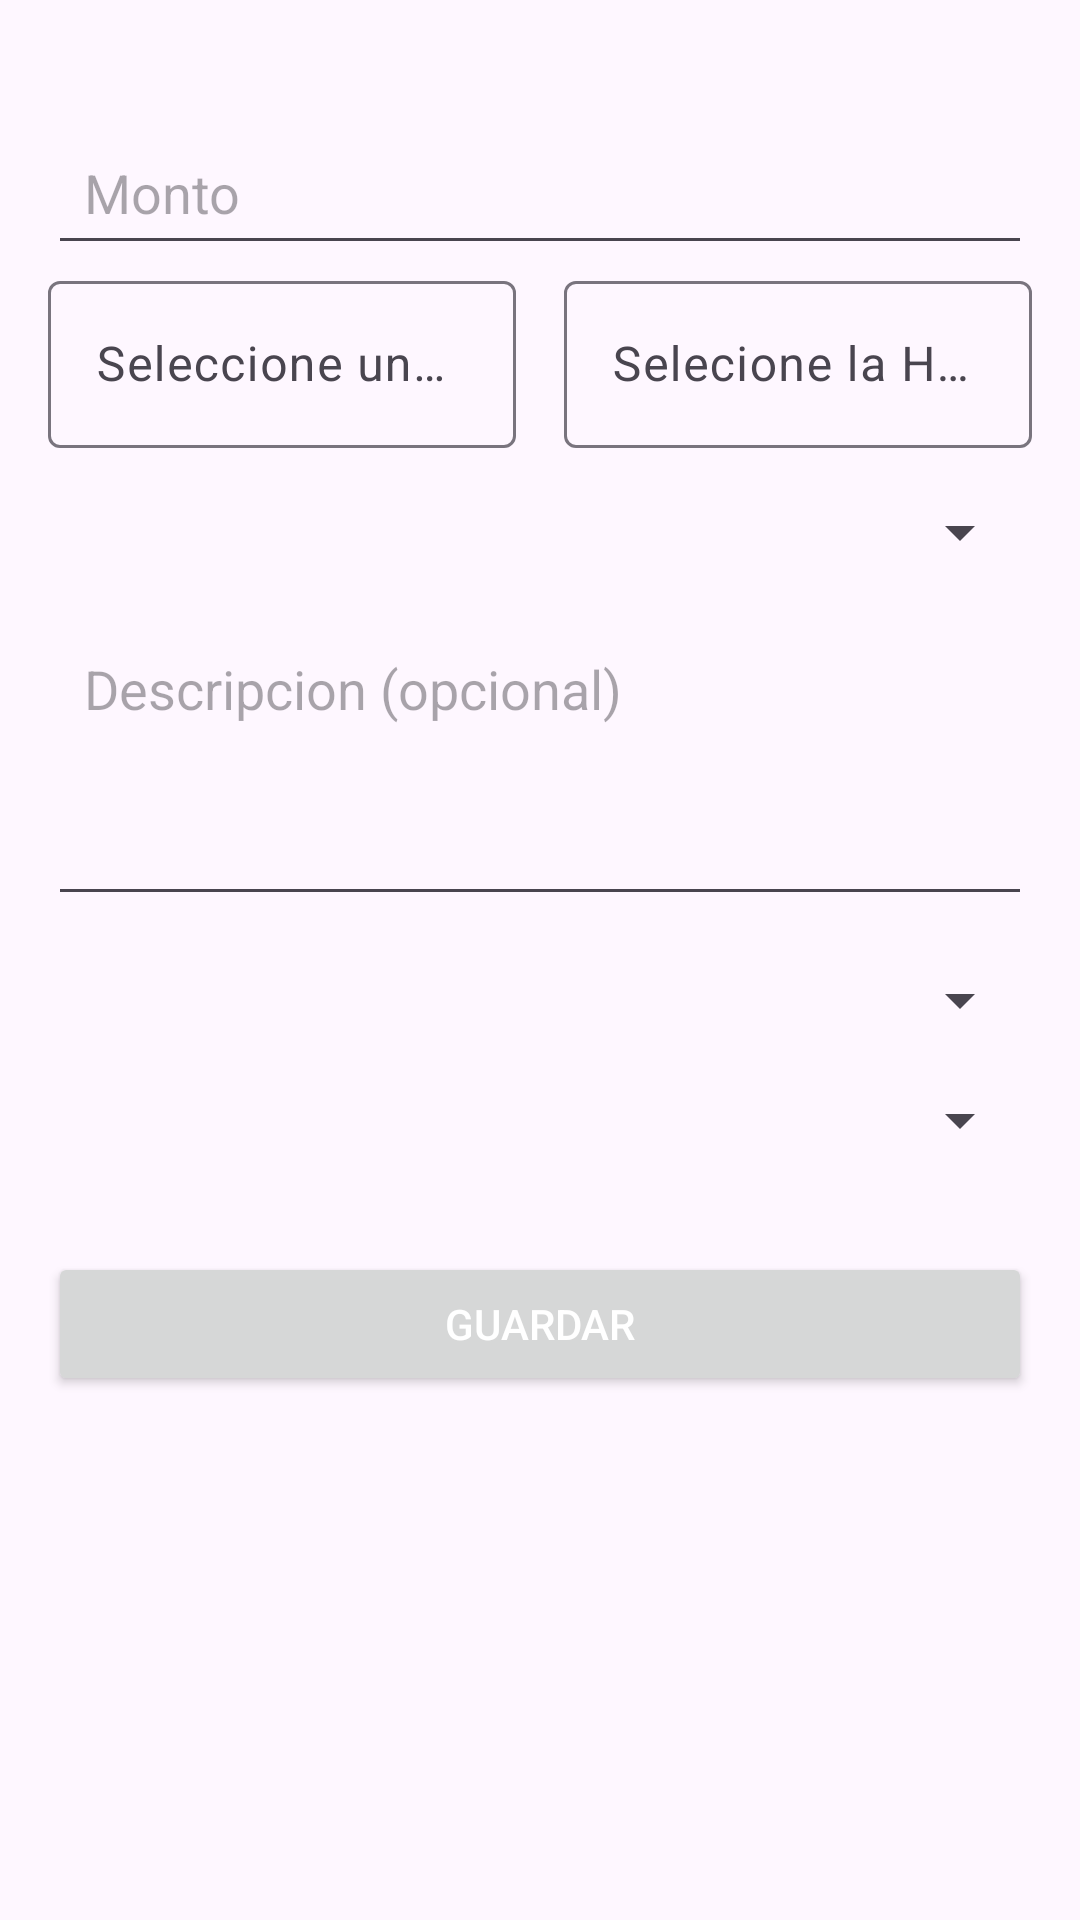

Produce the Android XML layout that renders to this screen, including the resource entries it uses.
<!-- AndroidManifest.xml: application theme Theme.ControlDeGastos -->
<!-- res/layout/fragment_transaction.xml -->
<?xml version="1.0" encoding="utf-8"?>
<FrameLayout xmlns:android="http://schemas.android.com/apk/res/android"
    xmlns:tools="http://schemas.android.com/tools"
    android:layout_width="match_parent"
    android:layout_height="match_parent"
    xmlns:app="http://schemas.android.com/apk/res-auto"
    tools:context=".TransactionFragment">

    <ScrollView
        android:layout_width="match_parent"
        android:layout_height="match_parent"
        android:fillViewport="true">

        <LinearLayout
            android:layout_width="match_parent"
            android:layout_height="wrap_content"
            android:orientation="vertical"
            android:padding="16dp">

            <EditText
                android:id="@+id/et_amount"
                android:layout_width="match_parent"
                android:layout_height="wrap_content"
                android:hint="@string/amount_transaction_label"
                android:inputType="numberDecimal"
                android:drawableEnd="@drawable/attach_money_24px"
                android:padding="12dp"
                android:layout_marginTop="24dp"
                android:textColor="@color/black"/>

            <LinearLayout
                android:layout_width="match_parent"
                android:layout_height="wrap_content"
                android:orientation="horizontal">

                <com.google.android.material.textfield.TextInputLayout
                    android:id="@+id/date_input_layout"
                    android:layout_width="wrap_content"
                    android:layout_height="wrap_content"
                    android:layout_weight="1"
                    android:layout_marginEnd="@dimen/margin"
                    android:hint="@string/date_input_hint"
                    app:endIconMode="custom"
                    app:endIconDrawable="@drawable/calendar_month_24px"
                    style="?attr/textInputOutlinedStyle">

                    <com.google.android.material.textfield.TextInputEditText
                        android:id="@+id/date_edit_text"
                        android:layout_width="match_parent"
                        android:layout_height="wrap_content"
                        android:focusable="false"
                        android:clickable="true"
                        android:inputType="none" />

                </com.google.android.material.textfield.TextInputLayout>

                <com.google.android.material.textfield.TextInputLayout
                    android:id="@+id/time_input_layout"
                    android:layout_width="wrap_content"
                    android:layout_height="wrap_content"
                    android:layout_weight="1"
                    android:hint="@string/time_input_hint"
                    app:endIconMode="custom"
                    app:endIconDrawable="@drawable/more_time_24px"
                    style="?attr/textInputOutlinedStyle">

                    <com.google.android.material.textfield.TextInputEditText
                        android:id="@+id/time_edit_text"
                        android:layout_width="match_parent"
                        android:layout_height="wrap_content"
                        android:focusable="false"
                        android:clickable="true"
                        android:inputType="none" />

                </com.google.android.material.textfield.TextInputLayout>

            </LinearLayout>


            <Spinner
                android:id="@+id/sp_category"
                android:layout_width="match_parent"
                android:layout_height="wrap_content"
                android:layout_marginTop="16dp"
                android:padding="12dp"
                android:spinnerMode="dropdown"
                android:prompt="@string/category_transaction_label"/>

            <EditText
                android:id="@+id/et_description"
                android:layout_width="match_parent"
                android:layout_height="100dp"
                android:hint="@string/desc_transaction_label"
                android:gravity="top"
                android:padding="12dp"
                android:layout_marginTop="16dp"
                android:textColor="@color/black"/>

            <Spinner
                android:id="@+id/sp_transaction_type"
                android:layout_width="match_parent"
                android:layout_height="wrap_content"
                android:layout_marginTop="16dp"
                android:padding="12dp"
                android:spinnerMode="dropdown"
                android:prompt="@string/type_transaction_label"/>

            <Spinner
                android:id="@+id/sp_origin_account"
                android:layout_width="match_parent"
                android:layout_height="wrap_content"
                android:layout_marginTop="16dp"
                android:padding="12dp"
                android:spinnerMode="dropdown"
                android:prompt="@string/origin_account_label"/>

            <Spinner
                android:id="@+id/sp_destination_account"
                android:layout_width="match_parent"
                android:layout_height="wrap_content"
                android:layout_marginTop="16dp"
                android:padding="12dp"
                android:spinnerMode="dropdown"
                android:prompt="@string/dest_account_label"
                android:visibility="gone"/>

            <Button
                android:id="@+id/btn_save_transaction"
                android:layout_width="match_parent"
                android:layout_height="wrap_content"
                android:text="@string/save_transaction_button"
                android:textColor="@color/white"
                android:layout_marginTop="32dp"
                android:layout_marginBottom="16dp"
                android:padding="12dp"/>
        </LinearLayout>
    </ScrollView>

</FrameLayout>
<!-- resources referenced by this layout -->
<resources>
  <color name="black">#FF000000</color>
  <color name="white">#FFFFFFFF</color>
  <dimen name="margin">16dp</dimen>
  <string name="amount_transaction_label">Monto</string>
  <string name="category_transaction_label">Seleccione la categoria</string>
  <string name="date_input_hint">Seleccione una Fecha</string>
  <string name="desc_transaction_label">Descripcion (opcional)</string>
  <string name="dest_account_label">Seleccione la cuenta de destino</string>
  <string name="origin_account_label">Seleccione la cuenta de origen</string>
  <string name="save_transaction_button">Guardar</string>
  <string name="time_input_hint">Selecione la Hora</string>
  <string name="type_transaction_label">Seleccione el tipo de transaccion</string>
  <style name="Theme.ControlDeGastos" parent="Base.Theme.ControlDeGastos" />
  <style name="Base.Theme.ControlDeGastos" parent="Theme.Material3.DayNight.NoActionBar">
          
          <item name="colorPrimary">@color/colorPrimary</item>
          <item name="colorOnPrimary">@color/colorOnPrimary</item>
  
          <item name="colorSecondary">@color/colorPrimary</item>
          <item name="colorOnSecondary">@color/colorOnPrimary</item>
  
          <item name="colorTertiary">@color/colorPrimary</item>
  
          <item name="materialButtonStyle">@style/CustomMaterialButton</item>
          <item name="floatingActionButtonStyle">@style/CustomFabStyle</item>
  
          <item name="android:statusBarColor">@color/colorPrimaryVariant</item>
      </style>
  <color name="colorPrimary">#E84036</color>
  <color name="colorOnPrimary">#FFFEFE</color>
  <style name="CustomMaterialButton" parent="Widget.MaterialComponents.Button">
          <item name="backgroundTint">@color/colorPrimary</item>
          <item name="strokeColor">@color/colorPrimary</item>
          <item name="android:textColor">@color/colorOnPrimary</item>
      </style>
  <style name="CustomFabStyle" parent="Widget.MaterialComponents.FloatingActionButton">
          <item name="backgroundTint">@color/colorPrimary</item>
          <item name="rippleColor">@color/colorOnPrimary</item>
      </style>
  <color name="colorPrimaryVariant">#E97A74</color>
</resources>
